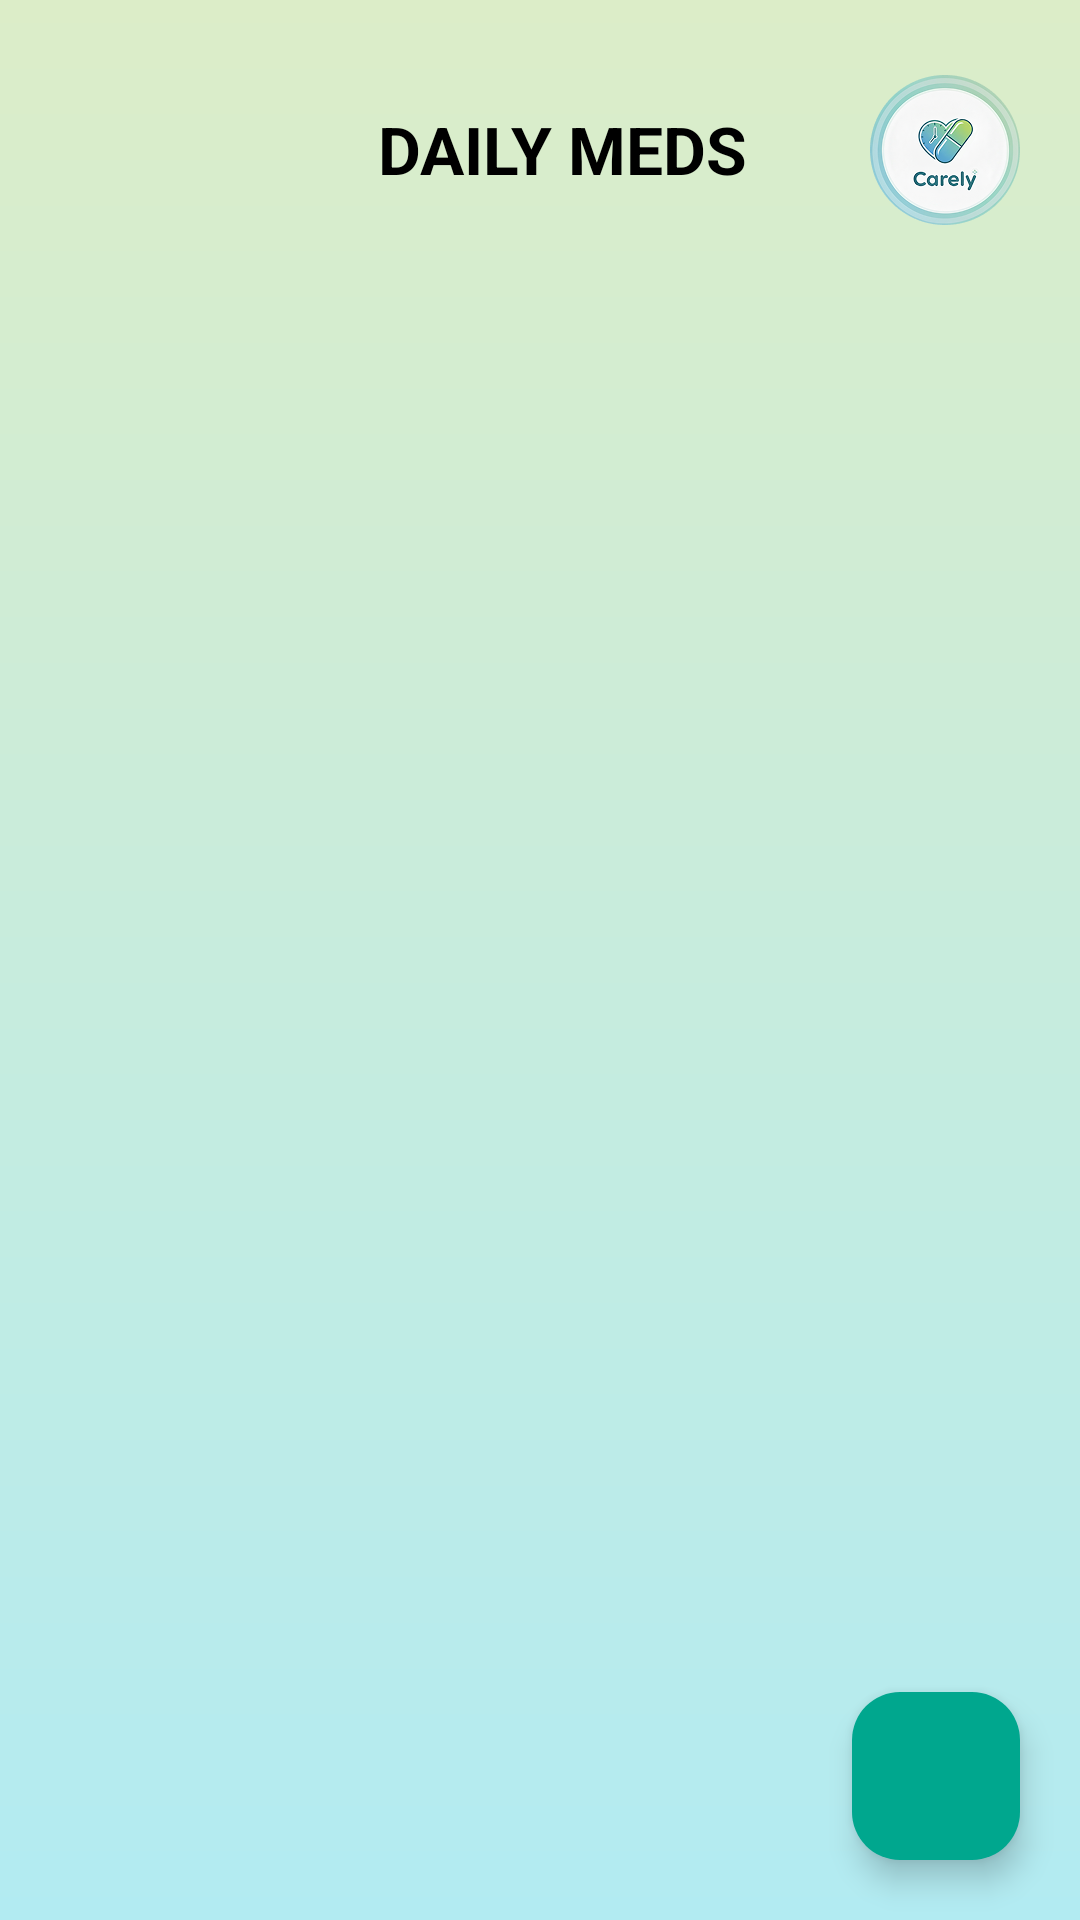

This screen was rendered from an Android layout file. Write that file and the resources it references.
<!-- AndroidManifest.xml: application theme Theme.Carely -->
<!-- res/layout/fragment_home.xml -->
<?xml version="1.0" encoding="utf-8"?>
<androidx.constraintlayout.widget.ConstraintLayout
    xmlns:android="http://schemas.android.com/apk/res/android"
    xmlns:app="http://schemas.android.com/apk/res-auto"
    xmlns:tools="http://schemas.android.com/tools"
    android:layout_width="match_parent"
    android:layout_height="match_parent"
    android:background="@drawable/bg_gradient"
    tools:context=".HomeFragment">

    <TextView
        android:id="@+id/tvHistory"
        android:layout_width="0dp"
        android:layout_height="wrap_content"
        android:text="DAILY MEDS"
        android:textAllCaps="true"
        android:textSize="22sp"
        android:textStyle="bold"
        android:textColor="#000000"
        android:paddingStart="110dp"
        android:paddingEnd="20dp"
        android:layout_marginTop="35dp"
        android:layout_marginStart="16dp"
        app:layout_constraintTop_toTopOf="parent"
        app:layout_constraintStart_toStartOf="parent"
        app:layout_constraintEnd_toStartOf="@+id/logoCarely" />

    <ImageView
        android:id="@+id/logoCarely"
        android:layout_width="50dp"
        android:layout_height="50dp"
        android:src="@drawable/herbal_capsule"
        android:layout_marginTop="25dp"
        android:layout_marginEnd="20dp"
        app:layout_constraintTop_toTopOf="parent"
        app:layout_constraintEnd_toEndOf="parent" />

    <androidx.cardview.widget.CardView
        android:id="@+id/recyclerContainer"
        android:layout_width="0dp"
        android:layout_height="0dp"
        android:layout_marginStart="16dp"
        android:layout_marginEnd="16dp"
        android:layout_marginTop="20dp"
        android:layout_marginBottom="20dp"
        app:layout_constraintTop_toBottomOf="@id/tvHistory"
        app:layout_constraintBottom_toBottomOf="parent"
        app:layout_constraintStart_toStartOf="parent"
        app:layout_constraintEnd_toEndOf="parent"
        app:cardCornerRadius="20dp"
        app:cardElevation="0dp"
        app:cardUseCompatPadding="true"
        app:cardBackgroundColor="@android:color/transparent"
        app:strokeWidth="2dp"
        app:strokeColor="#FFFFFF">

        <androidx.recyclerview.widget.RecyclerView
            android:id="@+id/recyclerViewMeds"
            android:layout_width="match_parent"
            android:layout_height="match_parent"
            android:clipToPadding="false"
            android:paddingTop="16dp"
            android:paddingBottom="16dp" />
    </androidx.cardview.widget.CardView>

    <com.google.android.material.floatingactionbutton.FloatingActionButton
        android:id="@+id/btnAdd"
        android:layout_width="wrap_content"
        android:layout_height="wrap_content"
        app:tint="#FFFFFF"
        android:backgroundTint="#00A78E"
        android:src="@drawable/btn_add"
        app:borderWidth="0dp"
        android:layout_marginEnd="20dp"
        android:layout_marginBottom="20dp"
        app:layout_constraintBottom_toBottomOf="parent"
        app:layout_constraintEnd_toEndOf="parent"/>

</androidx.constraintlayout.widget.ConstraintLayout>
<!-- resources referenced by this layout -->
<resources>
  <!-- drawable bg_gradient (drawable) -->
  <shape xmlns:android="http://schemas.android.com/apk/res/android" android:shape="rectangle">
      <gradient
          android:startColor="#B2EBF2"
          android:endColor="#DCEDC8"
          android:angle="90"/>
  </shape>
  <!-- drawable herbal_capsule: png bitmap (drawable, 32442 bytes) -->
  <style name="Theme.Carely" parent="Base.Theme.Carely" />
  <style name="Base.Theme.Carely" parent="Theme.Material3.DayNight.NoActionBar">
          
          
      </style>
</resources>
